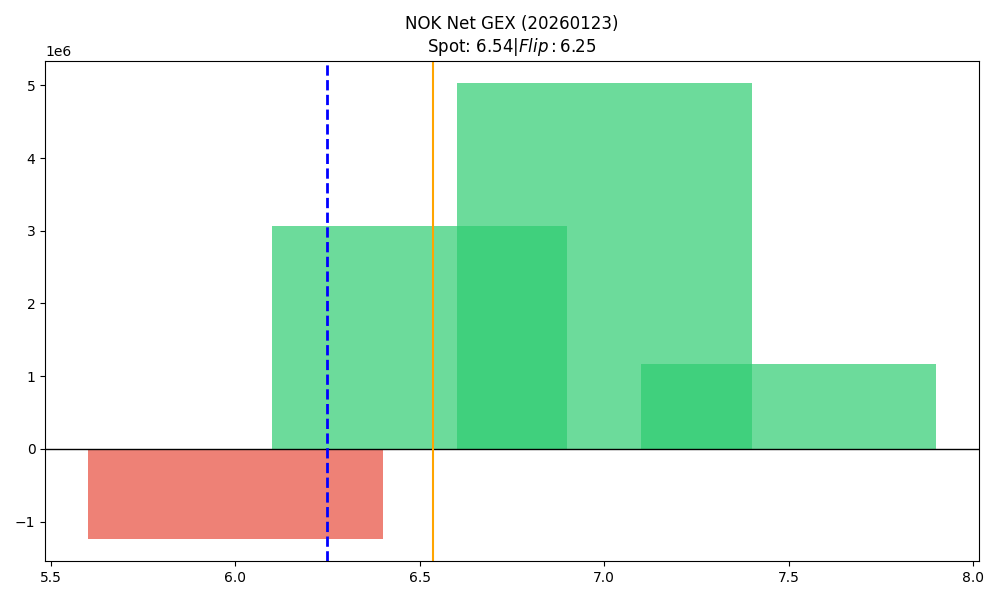

Values plotted in this chart, from the file beside it:
strike, call_gex, put_gex, call_dex, put_dex, net_gex
6.0, 1104436, 2336839, 2010504, -1536980, -1232403
6.5, 7200323, 4139815, 1993275, -2570009, 3060508
7.0, 5511652, 483009, 3472512, -882499, 5028644
7.5, 1172265, 2372, 529393, -7303, 1169893
